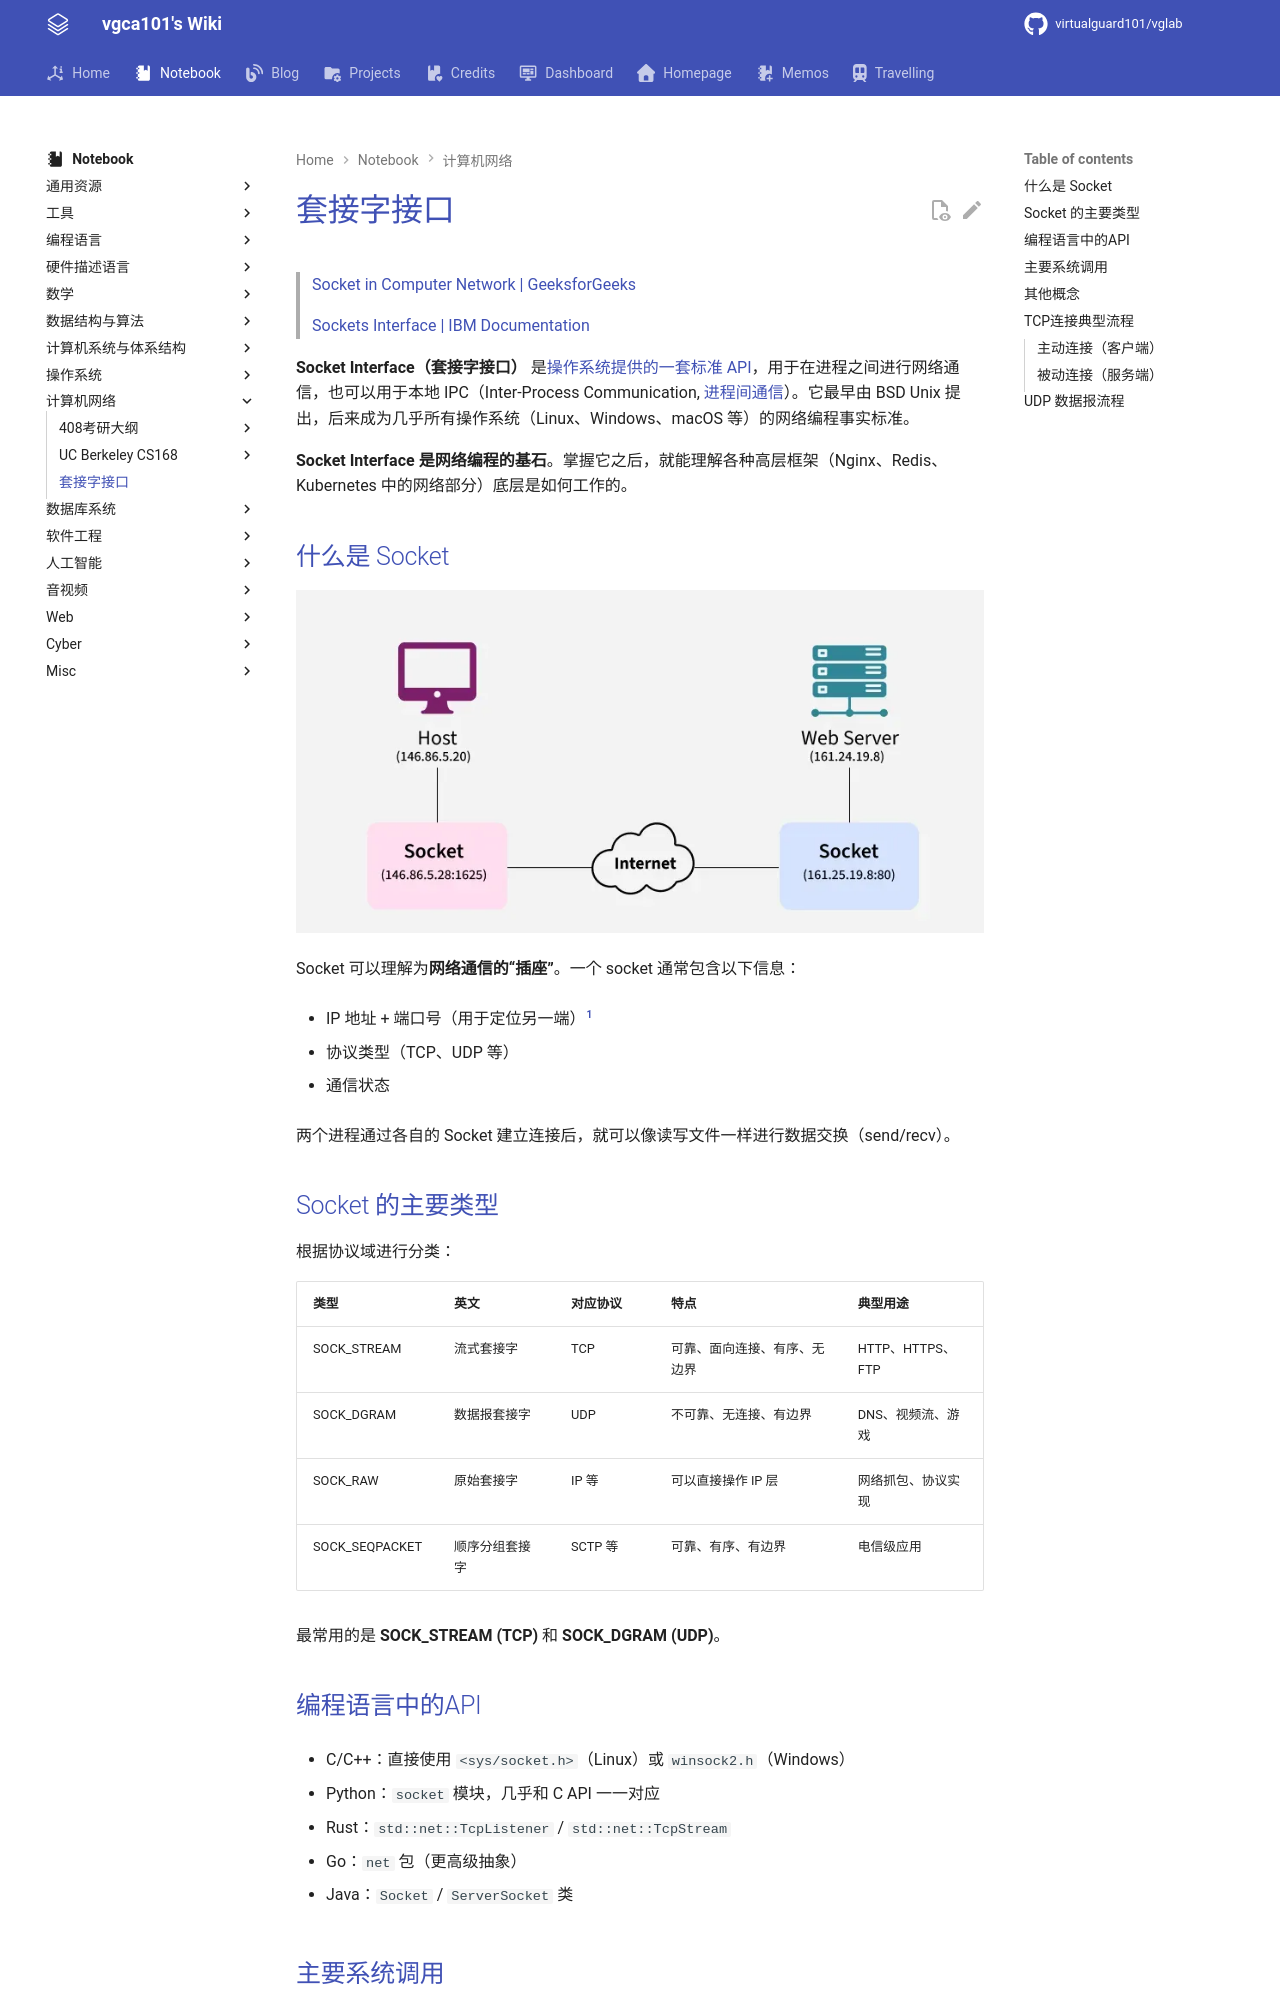

repository: virtualguard101/wiki · page: note/net/套接字接口/index.html · generator: mkdocs

---
date: 2026-05-20 17:42:43
title: 套接字接口
permalink: network-socket
publish: true
tags:
  - 计算机网络
---

# 套接字接口

> [Socket in Computer Network | GeeksforGeeks](https://www.geeksforgeeks.org/socket-in-computer-network/)
>
> [Sockets Interface | IBM Documentation](https://www.ibm.com/docs/en/aix/7.2.0?topic=sockets-interface)

**Socket Interface（套接字接口）** 是[操作系统提供的一套标准 API](../os/408/进程的描述与控制.md#套接字)，用于在进程之间进行网络通信，也可以用于本地 IPC（Inter-Process Communication, [进程间通信](../os/408/进程的描述与控制.md#进程通信)）。它最早由 BSD Unix 提出，后来成为几乎所有操作系统（Linux、Windows、macOS 等）的网络编程事实标准。

**Socket Interface 是网络编程的基石**。掌握它之后，就能理解各种高层框架（Nginx、Redis、Kubernetes 中的网络部分）底层是如何工作的。

## 什么是 Socket

![](assets/network-socket/socket.webp)

Socket 可以理解为**网络通信的“插座”**。一个 socket 通常包含以下信息：

- IP 地址 + 端口号（用于定位另一端）[^1]

- 协议类型（TCP、UDP 等）

- 通信状态

两个进程通过各自的 Socket 建立连接后，就可以像读写文件一样进行数据交换（send/recv）。

## Socket 的主要类型

根据协议域进行分类：

| 类型          | 英文              | 对应协议     | 特点                          | 典型用途          |
|---------------|-------------------|--------------|-------------------------------|-------------------|
| SOCK_STREAM   | 流式套接字        | TCP          | 可靠、面向连接、有序、无边界  | HTTP、HTTPS、FTP  |
| SOCK_DGRAM    | 数据报套接字      | UDP          | 不可靠、无连接、有边界        | DNS、视频流、游戏 |
| SOCK_RAW      | 原始套接字        | IP 等        | 可以直接操作 IP 层            | 网络抓包、协议实现 |
| SOCK_SEQPACKET| 顺序分组套接字    | SCTP 等      | 可靠、有序、有边界            | 电信级应用        |

最常用的是 **SOCK_STREAM (TCP)** 和 **SOCK_DGRAM (UDP)**。

## 编程语言中的API

- C/C++：直接使用 `<sys/socket.h>`（Linux）或 `winsock2.h`（Windows）

- Python：`socket` 模块，几乎和 C API 一一对应

- Rust：`std::net::TcpListener` / `std::net::TcpStream`

- Go：`net` 包（更高级抽象）

- Java：`Socket` / `ServerSocket` 类

## 主要系统调用

[TCP连接](408/TCP.md#TCP连接管理)采用[客户端/服务端模式](../os/408/进程的描述与控制.md#客户端-服务器系统)，按两个不同的角色进行分类，其主要系统调用如下：

- **客户端**

    | 角色 | POSIX 系统调用 | 作用 |
    |------|----------------|------|
    | 客户端 | `socket()` | 创建未连接套接字 |
    | 客户端 | `connect()` | 向服务端发起三次握手 |
    | 客户端 | `send()` / `recv()`（或 `write` / `read`） | 双向收发数据 |
    | 客户端 | `shutdown()` / `close()` | 半关闭或释放 fd |

- **服务端**

    | 角色 | POSIX 系统调用 | 作用 |
    |------|----------------|------|
    | 服务端 | `socket()` | 创建监听套接字 |
    | 服务端 | `bind()` | 绑定本地 IP:端口 |
    | 服务端 | `listen()` | 将套接字设为监听状态 |
    | 服务端 | `accept()` | 阻塞直到有连接，**返回新的已连接 fd** |
    | 服务端 | `send()` / `recv()` | 与客户端通信（在 accept 返回的 fd 上） |
    | 服务端 | `close()` | 关闭连接 fd；监听 fd 可继续 `accept` |

- 其他重要函数

    | 接口 | 典型用途 |
    |------|----------|
    | `setsockopt()` / `getsockopt()` | `SO_REUSEADDR`（端口复用）、`SO_RCVTIMEO` / `SO_SNDTIMEO`（超时）、`TCP_NODELAY`（禁用 Nagle）、缓冲区大小 |
    | `fcntl()` | 设 `O_NONBLOCK`，配合多路复用 |
    | `select()` / `poll()` / `epoll()` / `kqueue()` | 单线程同时等待多个 fd 可读/可写；高并发服务端常用 epoll（Linux） |
    | `shutdown(how)` | `SHUT_RD` / `SHUT_WR` / `SHUT_RDWR`：半关闭，常用于发完请求后关写端仍读响应（见文末示例） |
    | `getaddrinfo()` / `freeaddrinfo()` | 解析主机名与服务名，统一 IPv4/IPv6，替代已废弃的 `gethostbyname` |
    | `getsockname()` / `getpeername()` | 查询本端或对端已解析的地址（连接建立后） |
